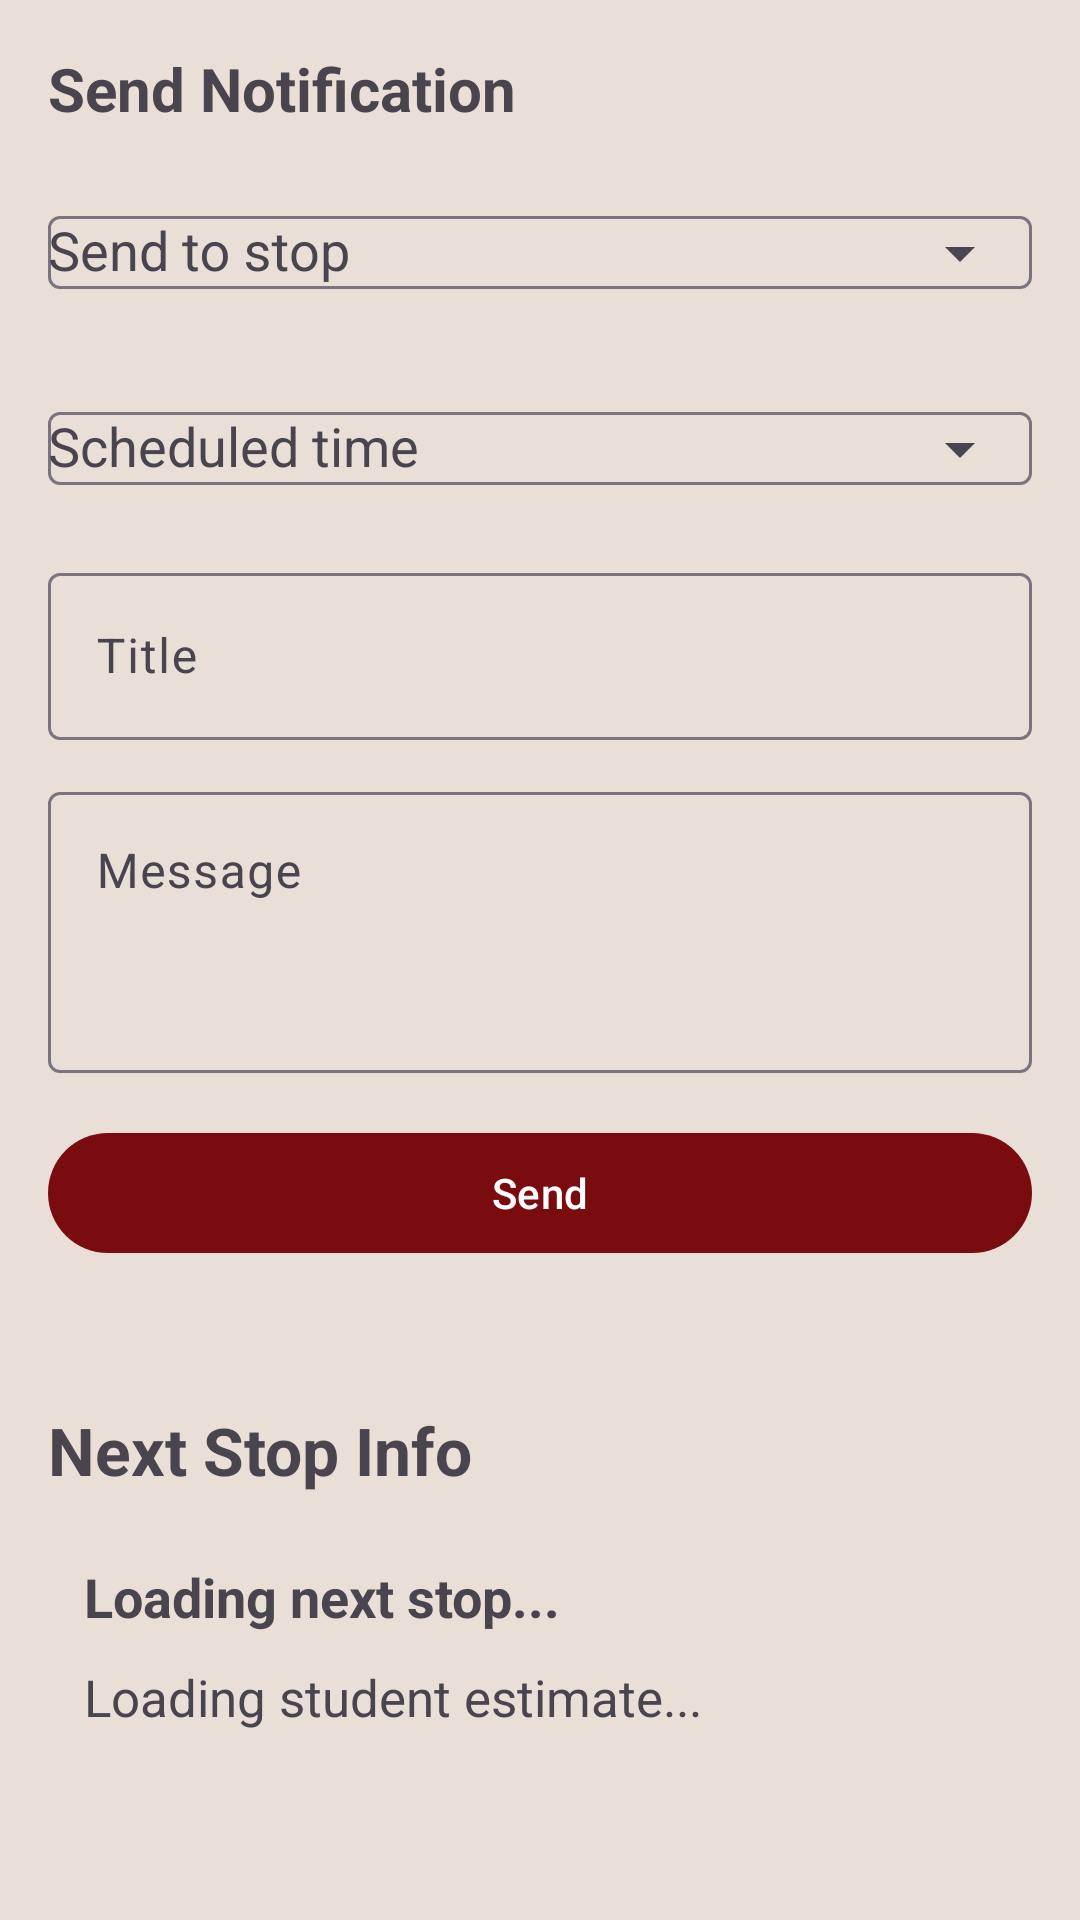

This screen was rendered from an Android layout file. Write that file and the resources it references.
<!-- AndroidManifest.xml: application theme Theme.ProtoShuttleApp -->
<!-- res/layout/fragment_driver_notify.xml -->
<?xml version="1.0" encoding="utf-8"?>
<ScrollView xmlns:android="http://schemas.android.com/apk/res/android"
    xmlns:app="http://schemas.android.com/apk/res-auto"
    android:layout_width="match_parent"
    android:layout_height="match_parent"
    android:fillViewport="true">

    <LinearLayout
        android:layout_width="match_parent"
        android:layout_height="wrap_content"
        android:orientation="vertical"
        android:padding="16dp">

        <TextView
            android:layout_width="wrap_content"
            android:layout_height="wrap_content"
            android:text="Send Notification"
            android:textStyle="bold"
            android:textSize="20sp"
            android:layout_marginBottom="12dp" />

        <com.google.android.material.textfield.TextInputLayout
            android:id="@+id/stopDropdownLayout"
            android:layout_width="match_parent"
            android:layout_height="wrap_content"
            android:hint="Send to stop"
            app:endIconMode="dropdown_menu"
            android:layout_marginBottom="12dp">

            <com.google.android.material.textfield.MaterialAutoCompleteTextView
                android:id="@+id/stopDropdown"
                android:layout_width="match_parent"
                android:layout_height="wrap_content"
                android:inputType="none" />
        </com.google.android.material.textfield.TextInputLayout>

        <com.google.android.material.textfield.TextInputLayout
            android:id="@+id/timeDropdownLayout"
            android:layout_width="match_parent"
            android:layout_height="wrap_content"
            android:hint="Scheduled time"
            app:endIconMode="dropdown_menu"
            android:layout_marginBottom="12dp">

            <com.google.android.material.textfield.MaterialAutoCompleteTextView
                android:id="@+id/timeDropdown"
                android:layout_width="match_parent"
                android:layout_height="wrap_content"
                android:inputType="none" />
        </com.google.android.material.textfield.TextInputLayout>

        <com.google.android.material.textfield.TextInputLayout
            android:layout_width="match_parent"
            android:layout_height="wrap_content"
            android:hint="Title"
            android:layout_marginBottom="12dp">

            <com.google.android.material.textfield.TextInputEditText
                android:id="@+id/titleInput"
                android:layout_width="match_parent"
                android:layout_height="wrap_content" />
        </com.google.android.material.textfield.TextInputLayout>

        <com.google.android.material.textfield.TextInputLayout
            android:layout_width="match_parent"
            android:layout_height="wrap_content"
            android:hint="Message"
            android:layout_marginBottom="16dp">

            <com.google.android.material.textfield.TextInputEditText
                android:id="@+id/messageInput"
                android:layout_width="match_parent"
                android:layout_height="wrap_content"
                android:minLines="3"
                android:gravity="top"
                android:inputType="textMultiLine" />
        </com.google.android.material.textfield.TextInputLayout>

        <com.google.android.material.button.MaterialButton
            android:id="@+id/sendButton"
            android:layout_width="match_parent"
            android:layout_height="wrap_content"
            android:text="Send" />

        <TextView
            android:id="@+id/sendStatus"
            android:layout_width="match_parent"
            android:layout_height="wrap_content"
            android:text=""
            android:textSize="14sp"
            android:layout_marginTop="12dp"
            android:layout_marginBottom="16dp" />

        <TextView
            android:id="@+id/nextStopHeader"
            android:layout_width="wrap_content"
            android:layout_height="wrap_content"
            android:text="Next Stop Info"
            android:textStyle="bold"
            android:textSize="22sp"
            android:layout_marginBottom="10dp" />

        <LinearLayout
            android:id="@+id/nextStopInfoContainer"
            android:layout_width="match_parent"
            android:layout_height="wrap_content"
            android:orientation="vertical"
            android:padding="12dp">

            <TextView
                android:id="@+id/nextStopText"
                android:layout_width="match_parent"
                android:layout_height="wrap_content"
                android:text="Loading next stop..."
                android:textSize="18sp"
                android:textStyle="bold"
                android:lineSpacingExtra="2dp"
                android:layout_marginBottom="10dp" />

            <TextView
                android:id="@+id/nextStopEstimateText"
                android:layout_width="match_parent"
                android:layout_height="wrap_content"
                android:text="Loading student estimate..."
                android:textSize="17sp"
                android:lineSpacingExtra="2dp"
                android:layout_marginBottom="8dp" />

        </LinearLayout>

    </LinearLayout>
</ScrollView>
<!-- resources referenced by this layout -->
<resources>
  <style name="Theme.ProtoShuttleApp" parent="Theme.Material3.DayNight.NoActionBar">
          <item name="colorPrimary">@color/md_theme_primary</item>
          <item name="colorOnPrimary">@color/md_theme_onPrimary</item>
          <item name="colorSecondary">@color/md_theme_secondary</item>
          <item name="colorOnSecondary">@color/md_theme_onSecondary</item>
  
          <item name="android:statusBarColor">@android:color/transparent</item>
          <item name="android:windowBackground">@color/fit_sand</item>
  
          <item name="shapeAppearanceMediumComponent">@style/Shape.Medium</item>
          <item name="materialCardViewStyle">@style/Widget.Card.Default</item>
      </style>
  <color name="md_theme_primary">@color/fit_crimson</color>
  <color name="md_theme_onPrimary">@color/fit_white</color>
  <color name="md_theme_secondary">@color/fit_black</color>
  <color name="md_theme_onSecondary">@color/fit_white</color>
  <color name="fit_sand">#E9DFD6</color>
  <style name="Shape.Medium" parent="Shape" />
  <style name="Widget.Card.Default" parent="Widget.Material3.CardView.Elevated">
          <item name="cardUseCompatPadding">true</item>
          <item name="cardPreventCornerOverlap">true</item>
      </style>
  <color name="fit_crimson">#7A0C10</color>
  <color name="fit_white">#FFFFFF</color>
  <color name="fit_black">#000000</color>
  <style name="Shape">
          <item name="cornerFamily">rounded</item>
          <item name="cornerSize">16dp</item>
      </style>
</resources>
